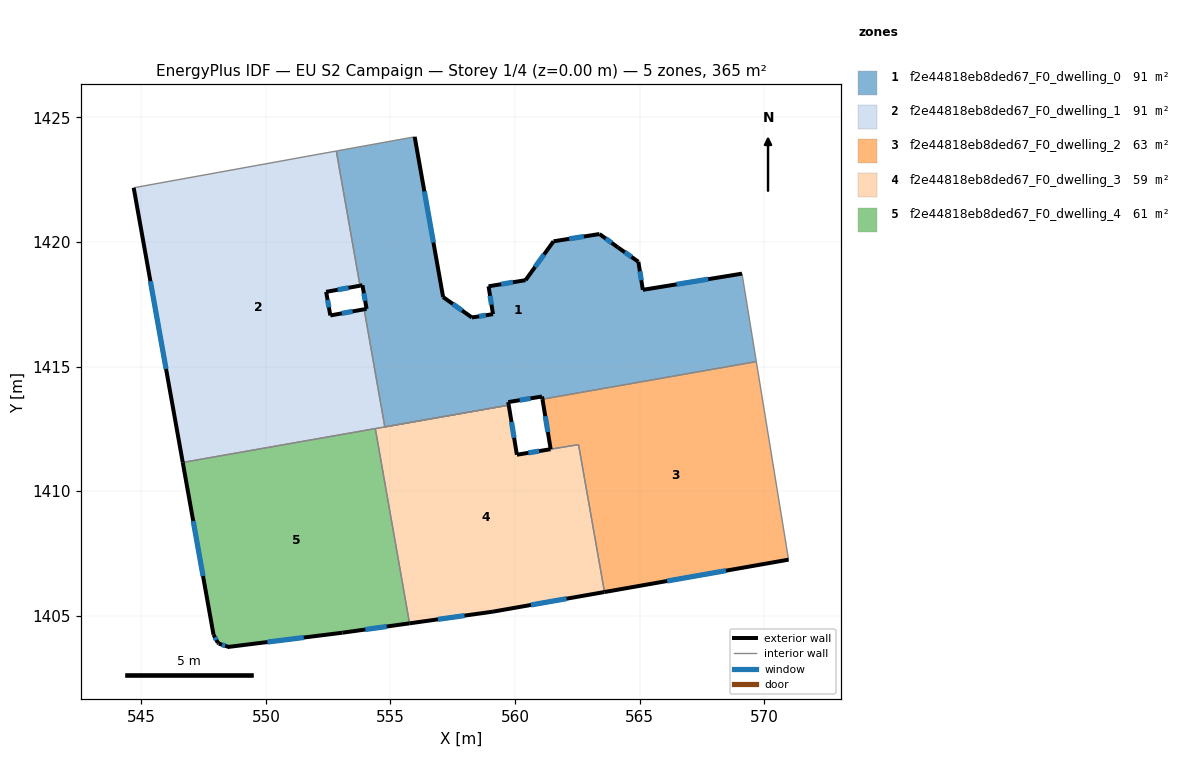
=== STOREY PLAN SPEC (per zone: floor XY polygon, exterior-wall plan segments, windows/doors) ===
zone 1: f2e44818eb8ded67_F0_dwelling_0  (91.2 m²)
  floor: (569.11, 1418.73) (569.68, 1415.20) (561.10, 1413.69) (561.08, 1413.80) (559.73, 1413.57) (559.75, 1413.45) (554.77, 1412.58) (553.94, 1417.30) (554.04, 1417.31) (553.88, 1418.26) (553.78, 1418.24) (552.83, 1423.65) (555.97, 1424.22) (557.11, 1417.79) (558.27, 1416.97) (559.11, 1417.10) (558.94, 1418.22) (560.42, 1418.46) (561.54, 1420.02) (563.39, 1420.32) (564.13, 1419.78) (564.95, 1419.20) (565.13, 1418.08)
  exterior wall: (563.39, 1420.32) – (561.54, 1420.02)  [1.9 m]
    window: (562.76, 1420.22) – (562.17, 1420.12)  [0.6 m²]
  exterior wall: (564.13, 1419.78) – (563.39, 1420.32)  [0.9 m]
    window: (563.88, 1419.96) – (563.64, 1420.13)  [0.3 m²]
  exterior wall: (564.95, 1419.20) – (564.13, 1419.78)  [1.0 m]
    window: (564.67, 1419.40) – (564.41, 1419.58)  [0.3 m²]
  exterior wall: (565.13, 1418.08) – (564.95, 1419.20)  [1.1 m]
    window: (565.07, 1418.46) – (565.01, 1418.82)  [0.3 m²]
  exterior wall: (569.11, 1418.73) – (565.13, 1418.08)  [4.0 m]
    window: (567.75, 1418.51) – (566.48, 1418.30)  [1.2 m²]
  exterior wall: (561.08, 1413.80) – (561.10, 1413.69)  [0.1 m]
  exterior wall: (559.73, 1413.57) – (561.08, 1413.80)  [1.4 m]
    window: (560.19, 1413.65) – (560.62, 1413.72)  [0.4 m²]
  exterior wall: (559.75, 1413.45) – (559.73, 1413.57)  [0.1 m]
  exterior wall: (554.04, 1417.31) – (553.94, 1417.30)  [0.1 m]
  exterior wall: (553.88, 1418.26) – (554.04, 1417.31)  [1.0 m]
    window: (553.93, 1417.94) – (553.99, 1417.64)  [0.3 m²]
  exterior wall: (553.78, 1418.24) – (553.88, 1418.26)  [0.1 m]
  exterior wall: (557.11, 1417.79) – (555.97, 1424.22)  [6.5 m]
    window: (556.72, 1419.97) – (556.36, 1422.03)  [2.0 m²]
  exterior wall: (558.27, 1416.97) – (557.11, 1417.79)  [1.4 m]
    window: (557.88, 1417.25) – (557.51, 1417.51)  [0.4 m²]
  exterior wall: (559.11, 1417.10) – (558.27, 1416.97)  [0.9 m]
    window: (558.83, 1417.06) – (558.56, 1417.01)  [0.3 m²]
  exterior wall: (558.94, 1418.22) – (559.11, 1417.10)  [1.1 m]
    window: (559.00, 1417.84) – (559.05, 1417.48)  [0.3 m²]
  exterior wall: (560.42, 1418.46) – (558.94, 1418.22)  [1.5 m]
    window: (559.92, 1418.38) – (559.44, 1418.30)  [0.5 m²]
  exterior wall: (561.54, 1420.02) – (560.42, 1418.46)  [1.9 m]
    window: (561.16, 1419.49) – (560.80, 1419.00)  [0.6 m²]
  interior walls: 6
zone 2: f2e44818eb8ded67_F0_dwelling_1  (91.2 m²)
  floor: (552.83, 1423.65) (553.78, 1418.24) (552.42, 1418.00) (552.59, 1417.05) (553.94, 1417.30) (554.77, 1412.58) (546.67, 1411.15) (544.70, 1422.17)
  exterior wall: (552.42, 1418.00) – (553.78, 1418.24)  [1.4 m]
    window: (552.88, 1418.08) – (553.32, 1418.16)  [0.4 m²]
  exterior wall: (552.59, 1417.05) – (552.42, 1418.00)  [1.0 m]
    window: (552.53, 1417.37) – (552.48, 1417.67)  [0.3 m²]
  exterior wall: (553.94, 1417.30) – (552.59, 1417.05)  [1.4 m]
    window: (553.48, 1417.21) – (553.05, 1417.13)  [0.4 m²]
  exterior wall: (544.70, 1422.17) – (546.67, 1411.15)  [11.2 m]
    window: (545.37, 1418.42) – (546.00, 1414.90)  [3.4 m²]
  interior walls: 7
zone 3: f2e44818eb8ded67_F0_dwelling_2  (63.1 m²)
  floor: (569.68, 1415.20) (570.97, 1407.25) (563.59, 1405.95) (562.55, 1411.87) (561.43, 1411.68) (561.10, 1413.69)
  exterior wall: (563.59, 1405.95) – (570.97, 1407.25)  [7.5 m]
    window: (566.10, 1406.39) – (568.46, 1406.81)  [2.3 m²]
  exterior wall: (561.10, 1413.69) – (561.43, 1411.68)  [2.0 m]
    window: (561.21, 1413.01) – (561.32, 1412.37)  [0.6 m²]
  interior walls: 4
zone 4: f2e44818eb8ded67_F0_dwelling_3  (58.5 m²)
  floor: (562.55, 1411.87) (563.59, 1405.95) (559.11, 1405.16) (555.77, 1404.70) (554.39, 1412.51) (559.75, 1413.45) (560.07, 1411.46)
  exterior wall: (561.42, 1411.68) – (560.07, 1411.46)  [1.4 m]
    window: (560.96, 1411.61) – (560.53, 1411.54)  [0.4 m²]
  exterior wall: (559.11, 1405.16) – (563.59, 1405.95)  [4.5 m]
    window: (560.64, 1405.43) – (562.07, 1405.68)  [1.4 m²]
  exterior wall: (555.77, 1404.70) – (559.11, 1405.16)  [3.4 m]
    window: (556.90, 1404.85) – (557.97, 1405.00)  [1.0 m²]
  exterior wall: (560.07, 1411.46) – (559.75, 1413.45)  [2.0 m]
    window: (559.96, 1412.14) – (559.86, 1412.77)  [0.6 m²]
  interior walls: 5
zone 5: f2e44818eb8ded67_F0_dwelling_4  (60.8 m²)
  floor: (554.39, 1412.51) (555.77, 1404.70) (553.08, 1404.32) (548.51, 1403.75) (548.50, 1403.75) (548.11, 1403.88) (548.07, 1403.92) (547.90, 1404.24) (546.67, 1411.15)
  exterior wall: (548.11, 1403.88) – (548.50, 1403.75)  [0.4 m]
    window: (548.24, 1403.84) – (548.37, 1403.79)  [0.1 m²]
  exterior wall: (548.07, 1403.92) – (548.11, 1403.88)  [0.1 m]
  exterior wall: (547.90, 1404.24) – (548.07, 1403.92)  [0.4 m]
    window: (547.96, 1404.13) – (548.01, 1404.03)  [0.1 m²]
  exterior wall: (546.67, 1411.15) – (547.90, 1404.24)  [7.0 m]
    window: (547.09, 1408.80) – (547.48, 1406.59)  [2.2 m²]
  exterior wall: (553.08, 1404.32) – (555.77, 1404.70)  [2.7 m]
    window: (553.99, 1404.45) – (554.85, 1404.57)  [0.8 m²]
  exterior wall: (548.51, 1403.75) – (553.08, 1404.32)  [4.6 m]
    window: (550.06, 1403.94) – (551.52, 1404.13)  [1.4 m²]
  exterior wall: (548.50, 1403.75) – (548.51, 1403.75)  [0.0 m]
  interior walls: 2

=== DERIVED (storey summary) ===
Building: EU S2 Campaign
Storey: 1 of 4  (floor level z = 0.00 m)
Storey gross floor area: 364.8 m²
Zones on this storey: 5
  - f2e44818eb8ded67_F0_dwelling_0: floor 91.2 m²; exterior wall 25.1 m (75.3 m²); 13 window(s) 7.6 m²; WWR 10.0%
  - f2e44818eb8ded67_F0_dwelling_1: floor 91.2 m²; exterior wall 14.9 m (44.8 m²); 4 window(s) 4.6 m²; WWR 10.2%
  - f2e44818eb8ded67_F0_dwelling_2: floor 63.1 m²; exterior wall 9.5 m (28.6 m²); 2 window(s) 2.9 m²; WWR 10.2%
  - f2e44818eb8ded67_F0_dwelling_3: floor 58.5 m²; exterior wall 11.3 m (33.9 m²); 4 window(s) 3.5 m²; WWR 10.2%
  - f2e44818eb8ded67_F0_dwelling_4: floor 60.8 m²; exterior wall 15.2 m (45.5 m²); 5 window(s) 4.6 m²; WWR 10.2%
Zone adjacency (shared interzone walls):
  - f2e44818eb8ded67_F0_dwelling_0 ↔ f2e44818eb8ded67_F0_dwelling_1
  - f2e44818eb8ded67_F0_dwelling_0 ↔ f2e44818eb8ded67_F0_dwelling_2
  - f2e44818eb8ded67_F0_dwelling_1 ↔ f2e44818eb8ded67_F0_dwelling_3
  - f2e44818eb8ded67_F0_dwelling_1 ↔ f2e44818eb8ded67_F0_dwelling_4
  - f2e44818eb8ded67_F0_dwelling_2 ↔ f2e44818eb8ded67_F0_dwelling_3
  - f2e44818eb8ded67_F0_dwelling_3 ↔ f2e44818eb8ded67_F0_dwelling_4